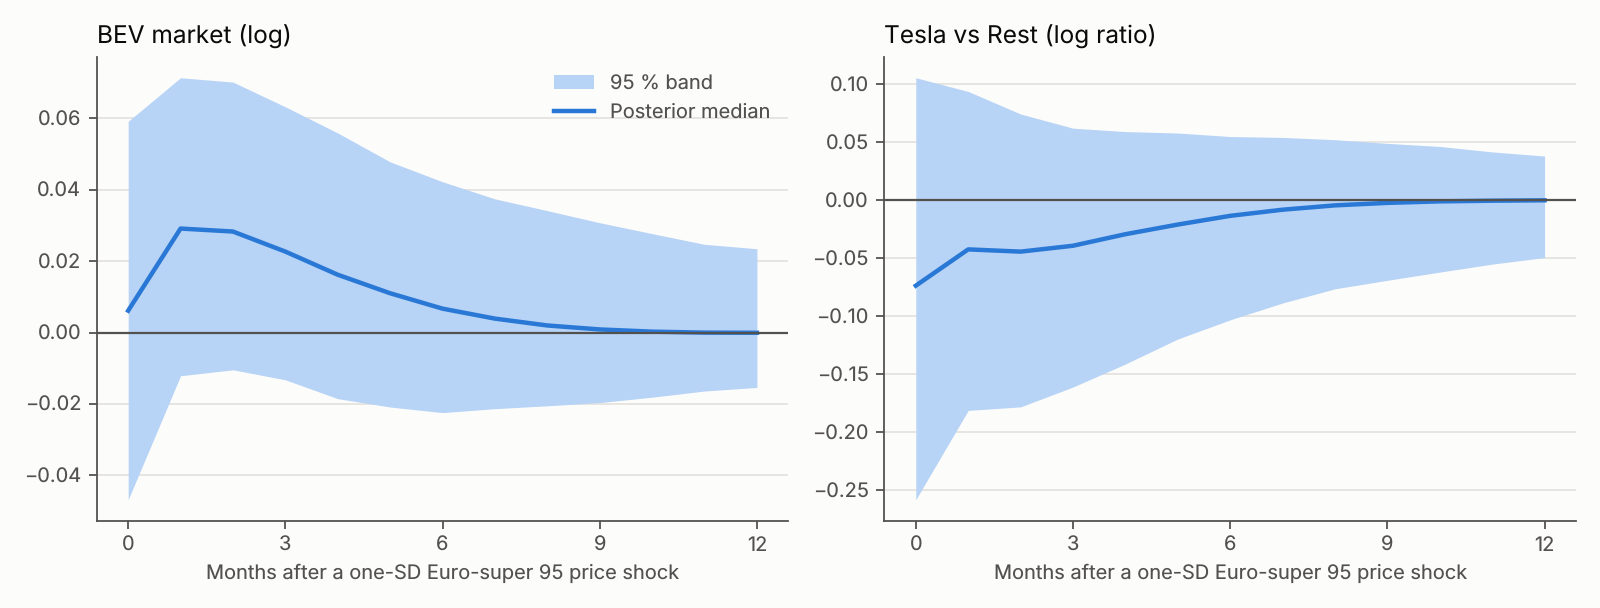

Data behind this chart, as committed beside it:
spec, variable, h, median, lower95, upper95
primary, log_fuel, 0, 0.0335, 0.02865, 0.03972
primary, log_fuel, 1, 0.02504, 0.01903, 0.03337
primary, log_fuel, 2, 0.01869, 0.01149, 0.02922
primary, log_fuel, 3, 0.01368, 0.006136, 0.02611
primary, log_fuel, 4, 0.009891, 0.002524, 0.02345
primary, log_fuel, 5, 0.007129, 0.0001533, 0.02126
primary, log_fuel, 6, 0.005098, -0.001249, 0.01933
primary, log_fuel, 7, 0.003669, -0.0023, 0.01775
primary, log_fuel, 8, 0.002666, -0.002679, 0.01664
primary, log_fuel, 9, 0.001953, -0.002713, 0.01594
primary, log_fuel, 10, 0.001439, -0.002564, 0.0153
primary, log_fuel, 11, 0.001065, -0.002272, 0.01468
primary, log_fuel, 12, 0.0008078, -0.002022, 0.01396
primary, log_fuel, cum_0_11, 0.1233, 0.07038, 0.2577
primary, log_market, 0, 0.006133, -0.0468, 0.05915
primary, log_market, 1, 0.02912, -0.0121, 0.07135
primary, log_market, 2, 0.02829, -0.01043, 0.07014
primary, log_market, 3, 0.02267, -0.01323, 0.06322
primary, log_market, 4, 0.01619, -0.01851, 0.05589
primary, log_market, 5, 0.01101, -0.02085, 0.0478
primary, log_market, 6, 0.006697, -0.02242, 0.04223
primary, log_market, 7, 0.003906, -0.02131, 0.03743
primary, log_market, 8, 0.001984, -0.02051, 0.03414
primary, log_market, 9, 0.0008762, -0.01961, 0.03076
primary, log_market, 10, 0.0002584, -0.01809, 0.0277
primary, log_market, 11, -1.92054e-05, -0.01637, 0.02471
primary, log_market, 12, -6.27172e-05, -0.01536, 0.02348
primary, log_market, cum_0_11, 0.1262, -0.1487, 0.4655
primary, alr_Tesla, 0, -0.0736, -0.258, 0.1056
primary, alr_Tesla, 1, -0.04233, -0.1811, 0.09378
primary, alr_Tesla, 2, -0.04426, -0.1781, 0.07435
primary, alr_Tesla, 3, -0.03918, -0.161, 0.06212
primary, alr_Tesla, 4, -0.02925, -0.1411, 0.05921
primary, alr_Tesla, 5, -0.02093, -0.1196, 0.05795
primary, alr_Tesla, 6, -0.01342, -0.103, 0.05494
primary, alr_Tesla, 7, -0.008125, -0.08852, 0.05417
primary, alr_Tesla, 8, -0.004397, -0.07631, 0.05219
primary, alr_Tesla, 9, -0.002246, -0.06897, 0.04903
primary, alr_Tesla, 10, -0.0009479, -0.0619, 0.04638
primary, alr_Tesla, 11, -0.0003788, -0.05502, 0.04168
primary, alr_Tesla, 12, -3.34785e-05, -0.04938, 0.0381
primary, alr_Tesla, cum_0_11, -0.279, -1.187, 0.4464
primary, alr_VW_Group, 0, -0.03051, -0.07205, 0.009509
primary, alr_VW_Group, 1, -0.03692, -0.07812, 0.001251
primary, alr_VW_Group, 2, -0.03862, -0.08816, 0.004264
primary, alr_VW_Group, 3, -0.03651, -0.0931, 0.008852
primary, alr_VW_Group, 4, -0.03242, -0.09367, 0.01205
primary, alr_VW_Group, 5, -0.02773, -0.09225, 0.0136
primary, alr_VW_Group, 6, -0.02304, -0.09003, 0.01468
primary, alr_VW_Group, 7, -0.01901, -0.08612, 0.01493
primary, alr_VW_Group, 8, -0.01513, -0.08255, 0.01459
primary, alr_VW_Group, 9, -0.01187, -0.07821, 0.01315
primary, alr_VW_Group, 10, -0.009325, -0.07387, 0.01176
primary, alr_VW_Group, 11, -0.007274, -0.07038, 0.01135
primary, alr_VW_Group, 12, -0.005605, -0.06838, 0.01041
primary, alr_VW_Group, cum_0_11, -0.2942, -0.9266, 0.07545
primary, alr_BMW_Group, 0, 0.004706, -0.0466, 0.05505
primary, alr_BMW_Group, 1, -0.003873, -0.05264, 0.04461
primary, alr_BMW_Group, 2, -0.009695, -0.06294, 0.0444
primary, alr_BMW_Group, 3, -0.01205, -0.06629, 0.04211
... 430 more rows
